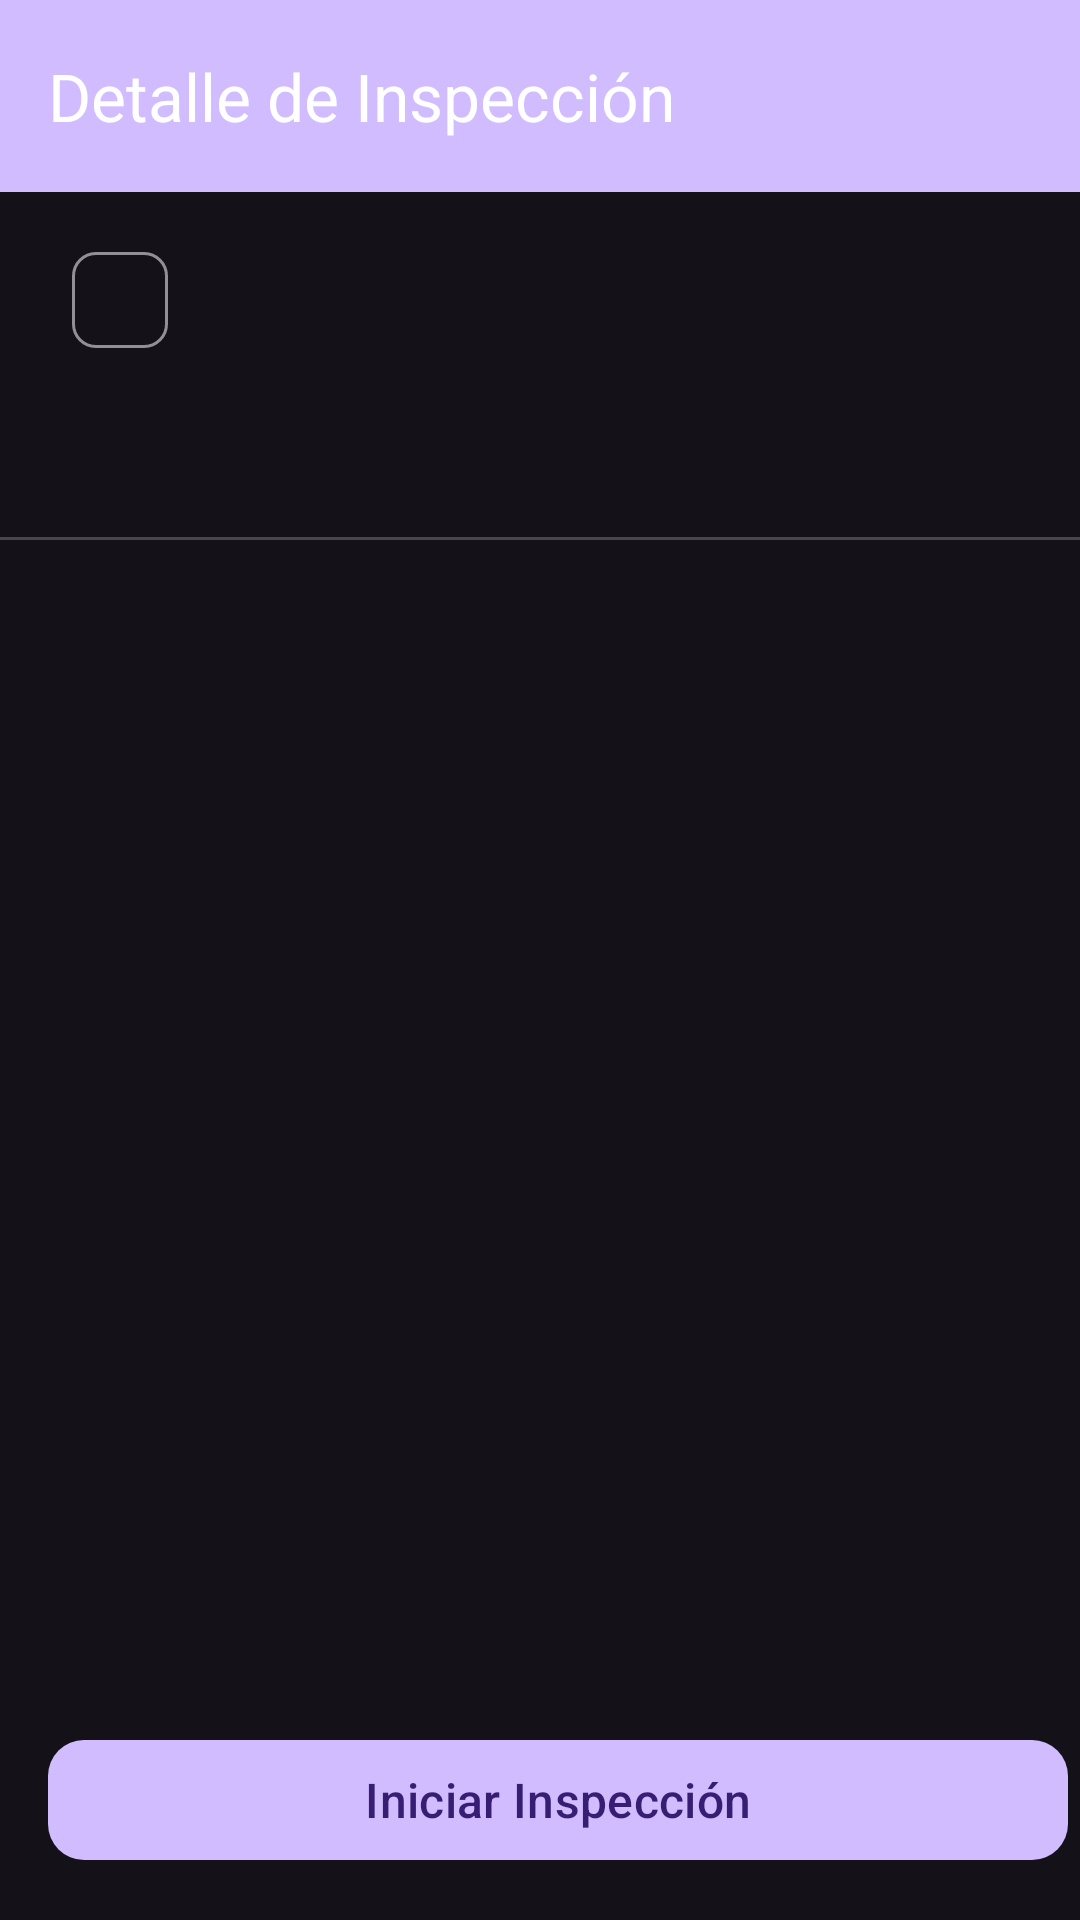

This screen was rendered from an Android layout file. Write that file and the resources it references.
<!-- AndroidManifest.xml: application theme Theme.TUP_FINAL -->
<!-- res/layout/fragment_inspection_detail.xml -->
<?xml version="1.0" encoding="utf-8"?>
<androidx.constraintlayout.widget.ConstraintLayout xmlns:android="http://schemas.android.com/apk/res/android"
    xmlns:app="http://schemas.android.com/apk/res-auto"
    xmlns:tools="http://schemas.android.com/tools"
    android:layout_width="match_parent"
    android:layout_height="match_parent"
    tools:context=".ui.inspection.InspectionDetailFragment">

    
    <com.google.android.material.appbar.MaterialToolbar
        android:id="@+id/toolbar"
        android:layout_width="0dp"
        android:layout_height="?attr/actionBarSize"
        android:background="?attr/colorPrimary"
        app:navigationIcon="@drawable/ic_arrow_back"
        app:navigationIconTint="@android:color/white"
        app:title="@string/inspection_detail_title"
        app:titleTextColor="@android:color/white"
        app:layout_constraintEnd_toEndOf="parent"
        app:layout_constraintStart_toStartOf="parent"
        app:layout_constraintTop_toTopOf="parent" />

    
    <com.google.android.material.chip.Chip
        android:id="@+id/chip_status"
        android:layout_width="wrap_content"
        android:layout_height="wrap_content"
        android:layout_marginTop="12dp"
        android:layout_marginStart="16dp"
        android:textSize="12sp"
        tools:text="PENDING"
        app:layout_constraintStart_toStartOf="parent"
        app:layout_constraintTop_toBottomOf="@id/toolbar" />

    
    <TextView
        android:id="@+id/text_inspection_type"
        android:layout_width="0dp"
        android:layout_height="wrap_content"
        android:layout_marginStart="12dp"
        android:layout_marginEnd="16dp"
        android:textSize="18sp"
        android:textStyle="bold"
        android:gravity="center_vertical"
        tools:text="Monthly Inspection"
        app:layout_constraintBottom_toBottomOf="@id/chip_status"
        app:layout_constraintEnd_toEndOf="parent"
        app:layout_constraintStart_toEndOf="@id/chip_status"
        app:layout_constraintTop_toTopOf="@id/chip_status" />

    
    <com.google.android.material.tabs.TabLayout
        android:id="@+id/tab_layout"
        android:layout_width="0dp"
        android:layout_height="wrap_content"
        android:layout_marginTop="8dp"
        app:tabMode="fixed"
        app:tabGravity="fill"
        app:tabIndicatorColor="?attr/colorPrimary"
        app:tabSelectedTextColor="?attr/colorPrimary"
        app:layout_constraintEnd_toEndOf="parent"
        app:layout_constraintStart_toStartOf="parent"
        app:layout_constraintTop_toBottomOf="@id/chip_status" />

    
    <androidx.viewpager2.widget.ViewPager2
        android:id="@+id/view_pager"
        android:layout_width="0dp"
        android:layout_height="0dp"
        app:layout_constraintBottom_toTopOf="@id/card_signed_info"
        app:layout_constraintEnd_toEndOf="parent"
        app:layout_constraintStart_toStartOf="parent"
        app:layout_constraintTop_toBottomOf="@id/tab_layout" />

    
    <com.google.android.material.card.MaterialCardView
        android:id="@+id/card_signed_info"
        android:layout_width="0dp"
        android:layout_height="wrap_content"
        android:layout_marginStart="16dp"
        android:layout_marginEnd="16dp"
        android:layout_marginBottom="4dp"
        app:cardCornerRadius="8dp"
        app:cardElevation="1dp"
        app:cardBackgroundColor="#E8F5E9"
        android:visibility="gone"
        app:layout_constraintBottom_toTopOf="@id/card_final_result"
        app:layout_constraintEnd_toEndOf="parent"
        app:layout_constraintStart_toStartOf="parent">

        <LinearLayout
            android:layout_width="match_parent"
            android:layout_height="wrap_content"
            android:orientation="vertical"
            android:padding="12dp">

            <TextView
                android:id="@+id/text_signed_label"
                android:layout_width="wrap_content"
                android:layout_height="wrap_content"
                android:text="@string/sign_signed_label"
                android:textStyle="bold"
                android:textSize="13sp"
                android:textColor="#1B5E20" />

            <TextView
                android:id="@+id/text_signed_by"
                android:layout_width="match_parent"
                android:layout_height="wrap_content"
                android:textSize="12sp"
                android:layout_marginTop="2dp" />

            <TextView
                android:id="@+id/text_signed_date"
                android:layout_width="match_parent"
                android:layout_height="wrap_content"
                android:textSize="12sp"
                android:layout_marginTop="2dp" />

        </LinearLayout>
    </com.google.android.material.card.MaterialCardView>

    
    <com.google.android.material.card.MaterialCardView
        android:id="@+id/card_final_result"
        android:layout_width="0dp"
        android:layout_height="wrap_content"
        android:layout_marginStart="16dp"
        android:layout_marginEnd="16dp"
        android:layout_marginBottom="8dp"
        android:visibility="gone"
        app:cardCornerRadius="12dp"
        app:cardElevation="4dp"
        app:strokeWidth="2dp"
        app:layout_constraintBottom_toTopOf="@id/btn_start_inspection"
        app:layout_constraintEnd_toEndOf="parent"
        app:layout_constraintStart_toStartOf="parent"
        tools:visibility="visible">

        <LinearLayout
            android:layout_width="match_parent"
            android:layout_height="wrap_content"
            android:orientation="vertical"
            android:padding="16dp">

            <TextView
                android:id="@+id/text_result_title"
                android:layout_width="match_parent"
                android:layout_height="wrap_content"
                android:text="@string/final_evaluation_title"
                android:textSize="14sp"
                android:textStyle="bold"
                android:textColor="?attr/colorOnSurface" />

            <TextView
                android:id="@+id/text_result_value"
                android:layout_width="match_parent"
                android:layout_height="wrap_content"
                android:layout_marginTop="4dp"
                android:textSize="20sp"
                android:textStyle="bold"
                tools:text="APROBADA" />

            <TextView
                android:id="@+id/text_result_detail"
                android:layout_width="match_parent"
                android:layout_height="wrap_content"
                android:layout_marginTop="4dp"
                android:textSize="12sp"
                android:textColor="?android:attr/textColorSecondary"
                tools:text="Todos los tests fueron completados exitosamente" />

            <com.google.android.material.button.MaterialButton
                android:id="@+id/btn_generate_report"
                android:layout_width="match_parent"
                android:layout_height="wrap_content"
                android:layout_marginTop="12dp"
                android:text="@string/btn_generate_report"
                android:textAllCaps="false"
                android:visibility="gone"
                app:icon="@android:drawable/ic_menu_save"
                app:cornerRadius="8dp"
                app:backgroundTint="#1565C0"
                tools:visibility="visible" />

        </LinearLayout>
    </com.google.android.material.card.MaterialCardView>
    
    <com.google.android.material.button.MaterialButton
        android:id="@+id/btn_start_inspection"
        android:layout_width="0dp"
        android:layout_height="wrap_content"
        android:layout_marginStart="16dp"
        android:layout_marginEnd="4dp"
        android:layout_marginBottom="16dp"
        android:text="@string/btn_start_inspection"
        android:textAllCaps="false"
        android:textSize="16sp"
        app:cornerRadius="12dp"
        app:layout_constraintBottom_toBottomOf="parent"
        app:layout_constraintEnd_toStartOf="@id/btn_sign_inspection"
        app:layout_constraintStart_toStartOf="parent" />

    
    <com.google.android.material.button.MaterialButton
        android:id="@+id/btn_sign_inspection"
        android:layout_width="0dp"
        android:layout_height="wrap_content"
        android:layout_marginStart="4dp"
        android:layout_marginEnd="16dp"
        android:layout_marginBottom="16dp"
        android:text="@string/btn_sign_inspection"
        android:textAllCaps="false"
        android:textSize="16sp"
        android:visibility="gone"
        app:icon="@android:drawable/ic_menu_edit"
        app:cornerRadius="12dp"
        app:backgroundTint="#1B5E20"
        app:layout_constraintBottom_toBottomOf="parent"
        app:layout_constraintEnd_toEndOf="parent"
        app:layout_constraintStart_toEndOf="@id/btn_start_inspection" />

    
    <ProgressBar
        android:id="@+id/progress_detail"
        android:layout_width="wrap_content"
        android:layout_height="wrap_content"
        android:visibility="gone"
        app:layout_constraintBottom_toBottomOf="parent"
        app:layout_constraintEnd_toEndOf="parent"
        app:layout_constraintStart_toStartOf="parent"
        app:layout_constraintTop_toBottomOf="@id/toolbar" />

    
    <TextView
        android:id="@+id/text_error"
        android:layout_width="0dp"
        android:layout_height="wrap_content"
        android:layout_margin="32dp"
        android:textColor="@android:color/holo_red_dark"
        android:textAlignment="center"
        android:textSize="16sp"
        android:visibility="gone"
        app:layout_constraintBottom_toBottomOf="parent"
        app:layout_constraintEnd_toEndOf="parent"
        app:layout_constraintStart_toStartOf="parent"
        app:layout_constraintTop_toBottomOf="@id/toolbar" />

</androidx.constraintlayout.widget.ConstraintLayout>
<!-- resources referenced by this layout -->
<resources>
  <string name="btn_generate_report">Generar reporte</string>
  <string name="btn_sign_inspection">Firmar</string>
  <string name="btn_start_inspection">Iniciar Inspección</string>
  <string name="final_evaluation_title">EVALUACIÓN FINAL</string>
  <string name="inspection_detail_title">Detalle de Inspección</string>
  <string name="sign_signed_label">✓ Inspección firmada</string>
  <style name="Theme.TUP_FINAL" parent="Base.Theme.TUP_FINAL" />
  <style name="Base.Theme.TUP_FINAL" parent="Theme.Material3.Dark.NoActionBar">
          
          
      </style>
</resources>
